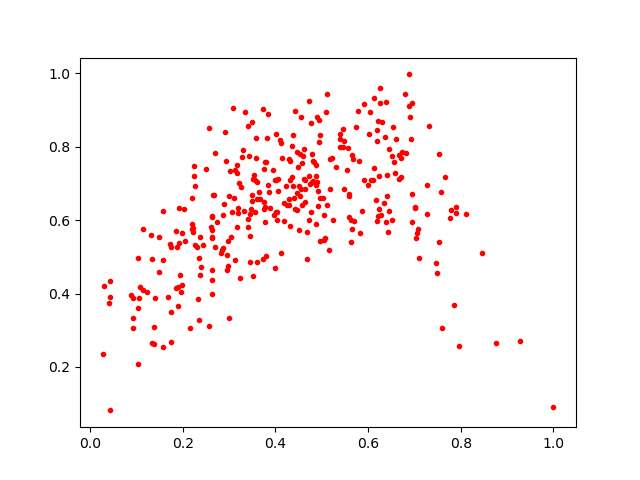

Source data for this figure (header and first rows):
0.29803747, 0.5442594
0.4967, 0.8309
0.6548, 0.8528
0.7896, 0.6184
0.5478, 0.8149
0.6254, 0.9592
0.3976, 0.6135
0.215, 0.3052
0.2491, 0.74
0.399, 0.7102
0.6447, 0.7933
0.04315, 0.3914
0.2701, 0.7829
0.4906, 0.8799
0.5778, 0.8974
0.3643, 0.6763
0.158, 0.6241
0.4526, 0.7813
0.2844, 0.5175
0.2624, 0.5739
0.3554, 0.7096
0.4191, 0.6463
0.3523, 0.7134
0.3991, 0.4699
0.4636, 0.71
0.4293, 0.7664
0.1843, 0.5714
0.6885, 0.9971
0.4039, 0.6002
0.7455, 0.4832
0.2966, 0.4752
0.2681, 0.6698
0.4594, 0.7736
0.2232, 0.7484
0.3737, 0.4946
0.6253, 0.9199
0.3175, 0.7272
0.02983, 0.4201
0.1953, 0.4047
0.566, 0.7765
0.4002, 0.8338
0.6925, 0.8221
0.7844, 0.3674
0.7774, 0.6066
0.6956, 0.6703
0.5918, 0.7097
0.4715, 0.7203
0.2442, 0.5329
0.3743, 0.7389
0.3583, 0.823
0.7896, 0.6344
0.4912, 0.6392
0.1749, 0.3509
0.3208, 0.6998
0.4399, 0.6602
0.5639, 0.5396
0.4295, 0.6402
0.546, 0.8496
0.4362, 0.8016
0.3111, 0.6606
0.2212, 0.5684
... 280 more rows
